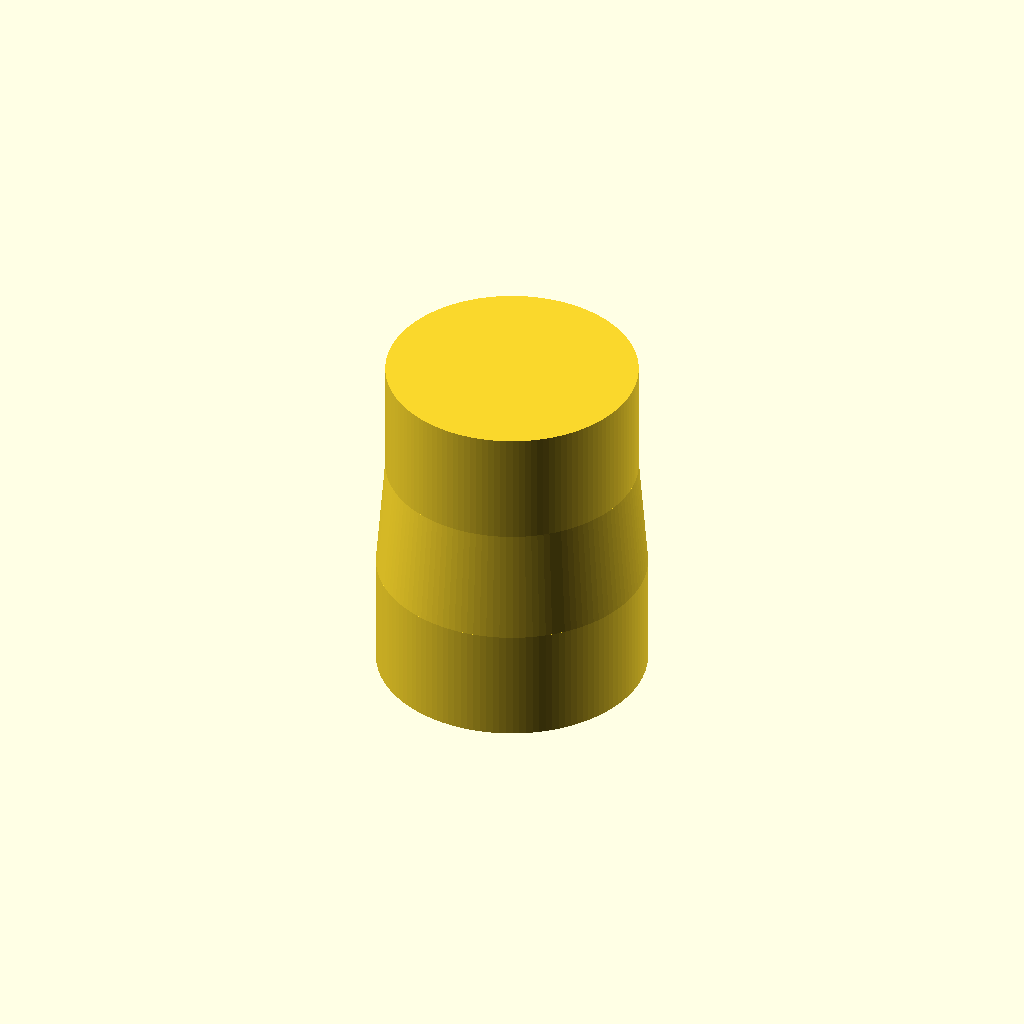
Cell 1: rendered with the file's own defaults.
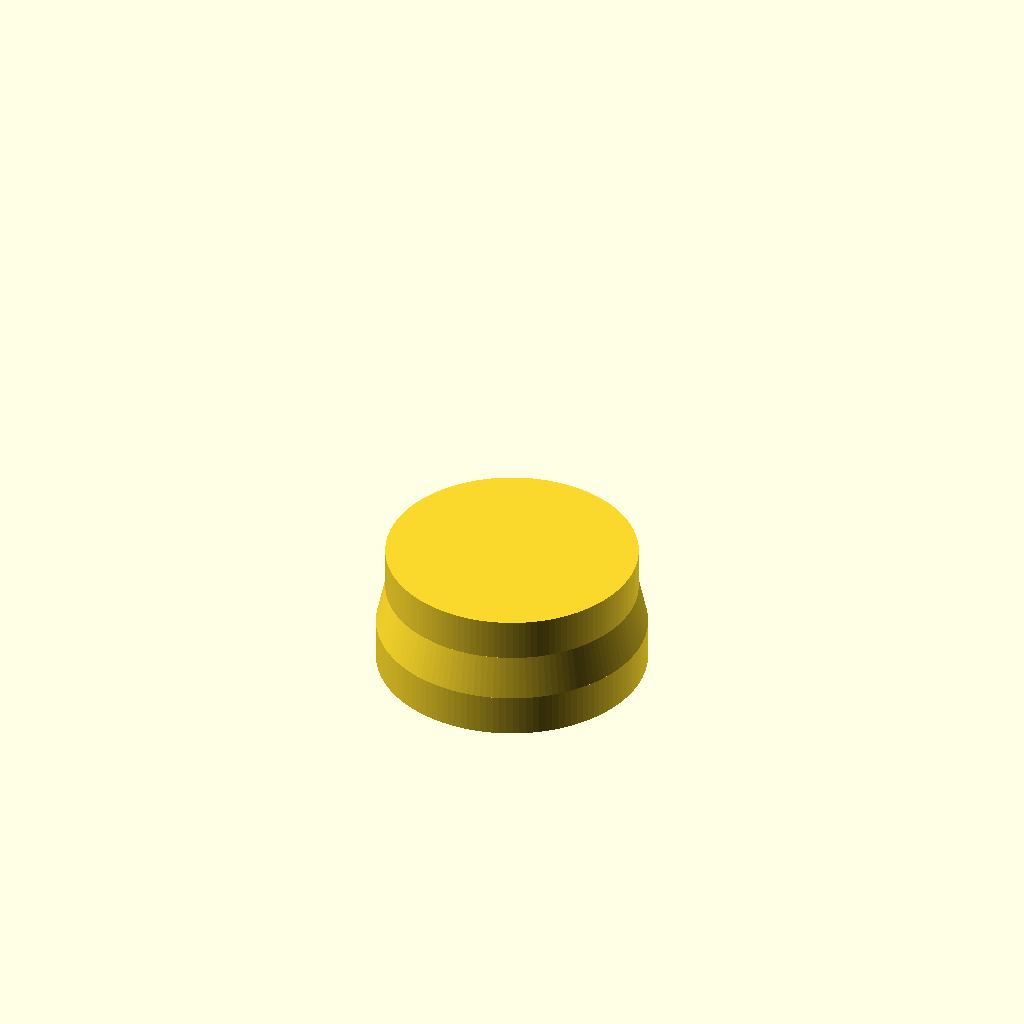
Cell 2: the "New set 1" preset from the model's presets file.
All cells are drawn from one camera (rotation 55°, 0°, 25°, orthographic, colour scheme Cornfield), so only the parameter changes between them.
The OpenSCAD source (models/vacuum_renovator_adapter.scad):
$fn=128;
d1=35;
d2=32.6;
h=15;
cylinder(d=d1,h=h);
translate([0,0,2*h])cylinder(d=d2,h=h);
translate([0,0,h])cylinder(d1=d1,d2=d2,h=h);
Parameter table extracted from the source (name, type, default, range or options):
d1: number, default 35
d2: number, default 32.6
h: number, default 15
